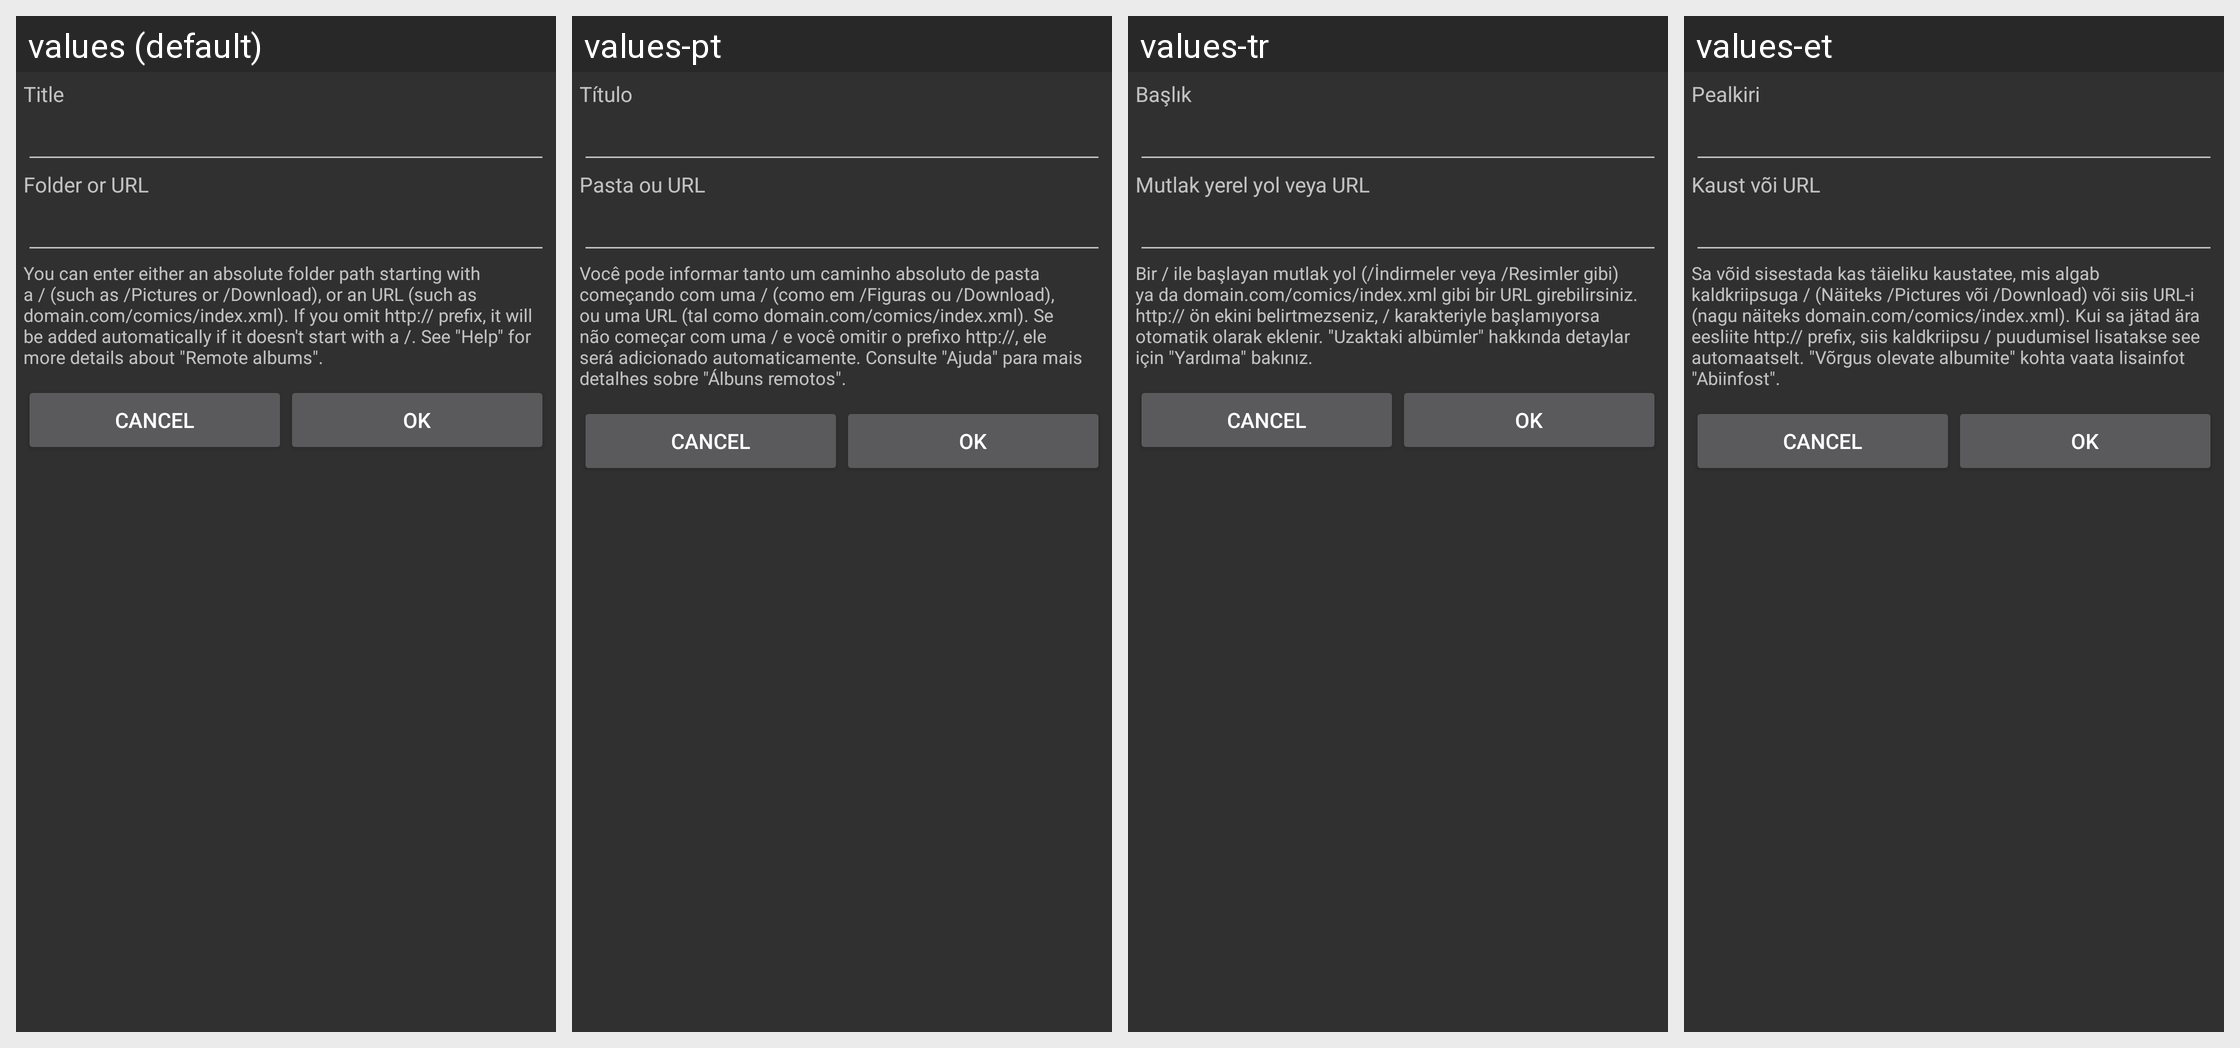

Strings drawn on this Android screen and how each of the app's shown locales translates them:
Android screen res/layout/dialog_bookmark.xml rendered under 4 locales, left to right: values (default), values-pt, values-tr, values-et. Device: Nexus 5 (rendered at 1080×1920; each locale shown at half size, 540×960, under a caption strip naming it); theme Theme.
Other locales in the repository, not shown: values-de, values-el, values-es, values-fr, values-gl, values-it, values-ja, values-ko, values-nb, values-pl, values-ru.
Strings drawn on this screen, with the default value and each locale's value (text and hints the layout hard-codes, and strings that could not be matched under every locale, appear in the picture but are not listed):

bookmark_title
  values: Title
  values-pt: Título
  values-tr: Başlık
  values-et: Pealkiri

bookmark_url
  values: Folder or URL
  values-pt: Pasta ou URL
  values-tr: Mutlak yerel yol veya URL
  values-et: Kaust või URL

bookmark_help
  values: You can enter either an absolute folder path starting with a / (such as /Pictures or /Download), or an URL (such as domain.com/comics/index.xml). If you omit http:// prefix, it will be added automatically if it doesn't start with a /. See "Help" for more details about "Remote albums".
  values-pt: Você pode informar tanto um caminho absoluto de pasta começando com uma / (como em /Figuras ou /Download), ou uma URL (tal como domain.com/comics/index.xml). Se não começar com uma / e você omitir o prefixo http://, ele será adicionado automaticamente. Consulte "Ajuda" para mais detalhes sobre "Álbuns remotos".
  values-tr: Bir / ile başlayan mutlak yol (/İndirmeler veya /Resimler gibi) ya da domain.com/comics/index.xml gibi bir URL girebilirsiniz. http:// ön ekini belirtmezseniz, / karakteriyle başlamıyorsa otomatik olarak eklenir. "Uzaktaki albümler" hakkında detaylar için "Yardıma" bakınız.
  values-et: Sa võid sisestada kas täieliku kaustatee, mis algab kaldkriipsuga / (Näiteks /Pictures või /Download) või siis URL-i (nagu näiteks domain.com/comics/index.xml). Kui sa jätad ära eesliite http:// prefix, siis kaldkriipsu / puudumisel lisatakse see automaatselt. "Võrgus olevate albumite" kohta vaata lisainfot "Abiinfost".
